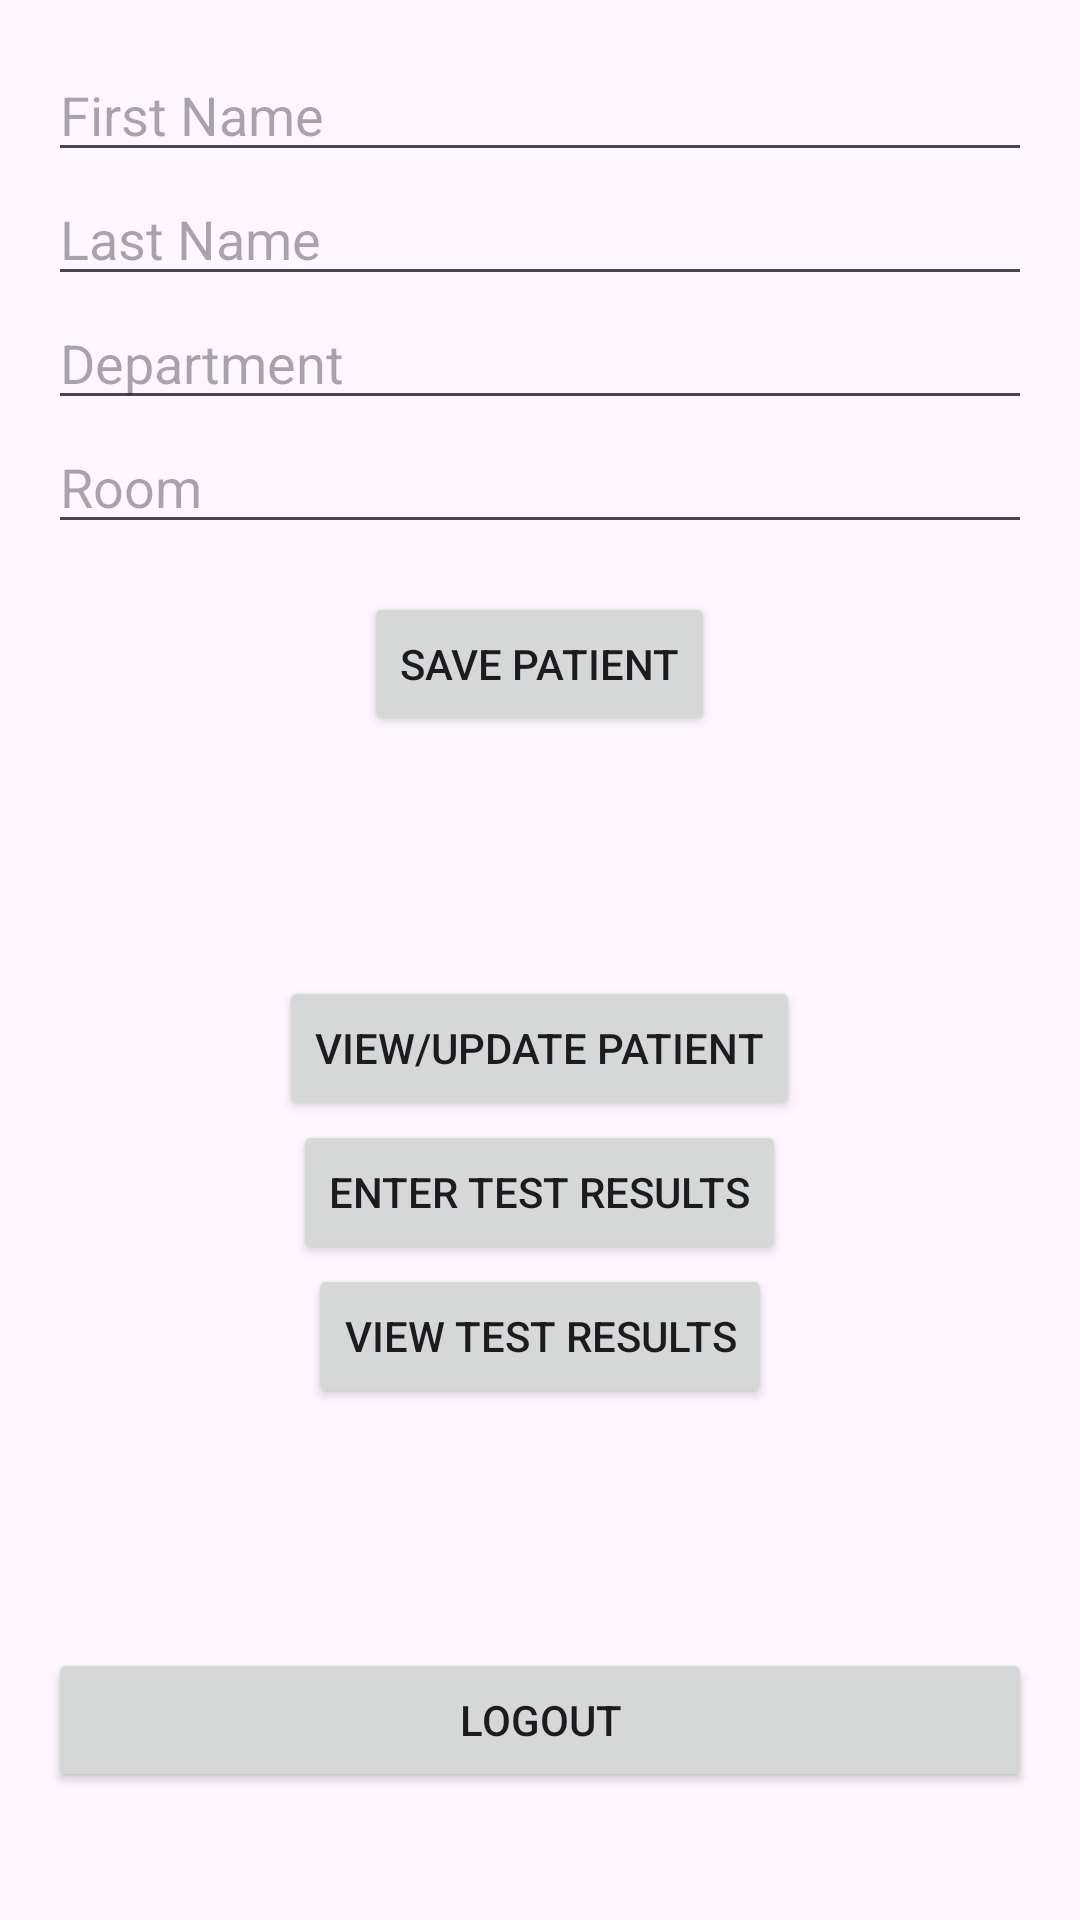

Here is an Android app screen rendered from its layout file. Give the layout XML and the strings, colors and styles it references.
<!-- AndroidManifest.xml: application theme Theme.A3_SahilShah -->
<!-- res/layout/activity_patient.xml -->
<?xml version="1.0" encoding="utf-8"?>
<LinearLayout xmlns:android="http://schemas.android.com/apk/res/android"
    android:layout_width="match_parent"
    android:layout_height="match_parent"
    android:orientation="vertical"
    android:fitsSystemWindows="true"
    android:padding="16dp"
    android:gravity="center_horizontal">

     <EditText
        android:id="@+id/etFirstName"
        android:layout_width="match_parent"
        android:layout_height="wrap_content"
        android:hint="First Name" />

    <EditText
        android:id="@+id/etLastName"
        android:layout_width="match_parent"
        android:layout_height="wrap_content"
        android:hint="Last Name" />

    <EditText
        android:id="@+id/etDepartment"
        android:layout_width="match_parent"
        android:layout_height="wrap_content"
        android:hint="Department" />

    <EditText
        android:id="@+id/etRoom"
        android:layout_width="match_parent"
        android:layout_height="wrap_content"
        android:hint="Room" />

    <Button
        android:id="@+id/btnSavePatient"
        android:layout_width="wrap_content"
        android:layout_height="wrap_content"
        android:text="Save Patient"
        android:layout_marginTop="16dp"
        android:layout_marginBottom="80dp"/>

    <Button
        android:id="@+id/btnViewPatient"
        android:layout_width="wrap_content"
        android:layout_height="wrap_content"
        android:text="View/Update Patient" />

    <Button
        android:id="@+id/btnEnterTest"
        android:layout_width="wrap_content"
        android:layout_height="wrap_content"
        android:text="Enter Test Results" />

    <Button
        android:id="@+id/btnViewTest"
        android:layout_width="wrap_content"
        android:layout_height="wrap_content"
        android:text="View Test Results" />

    <Button
        android:id="@+id/btnLogout"
        android:layout_width="match_parent"
        android:layout_height="wrap_content"
        android:layout_marginTop="80dp"
        android:text="Logout" />

</LinearLayout>
<!-- resources referenced by this layout -->
<resources>
  <style name="Theme.A3_SahilShah" parent="Base.Theme.A3_SahilShah" />
  <style name="Base.Theme.A3_SahilShah" parent="Theme.Material3.DayNight.NoActionBar">
          
          
      </style>
</resources>
